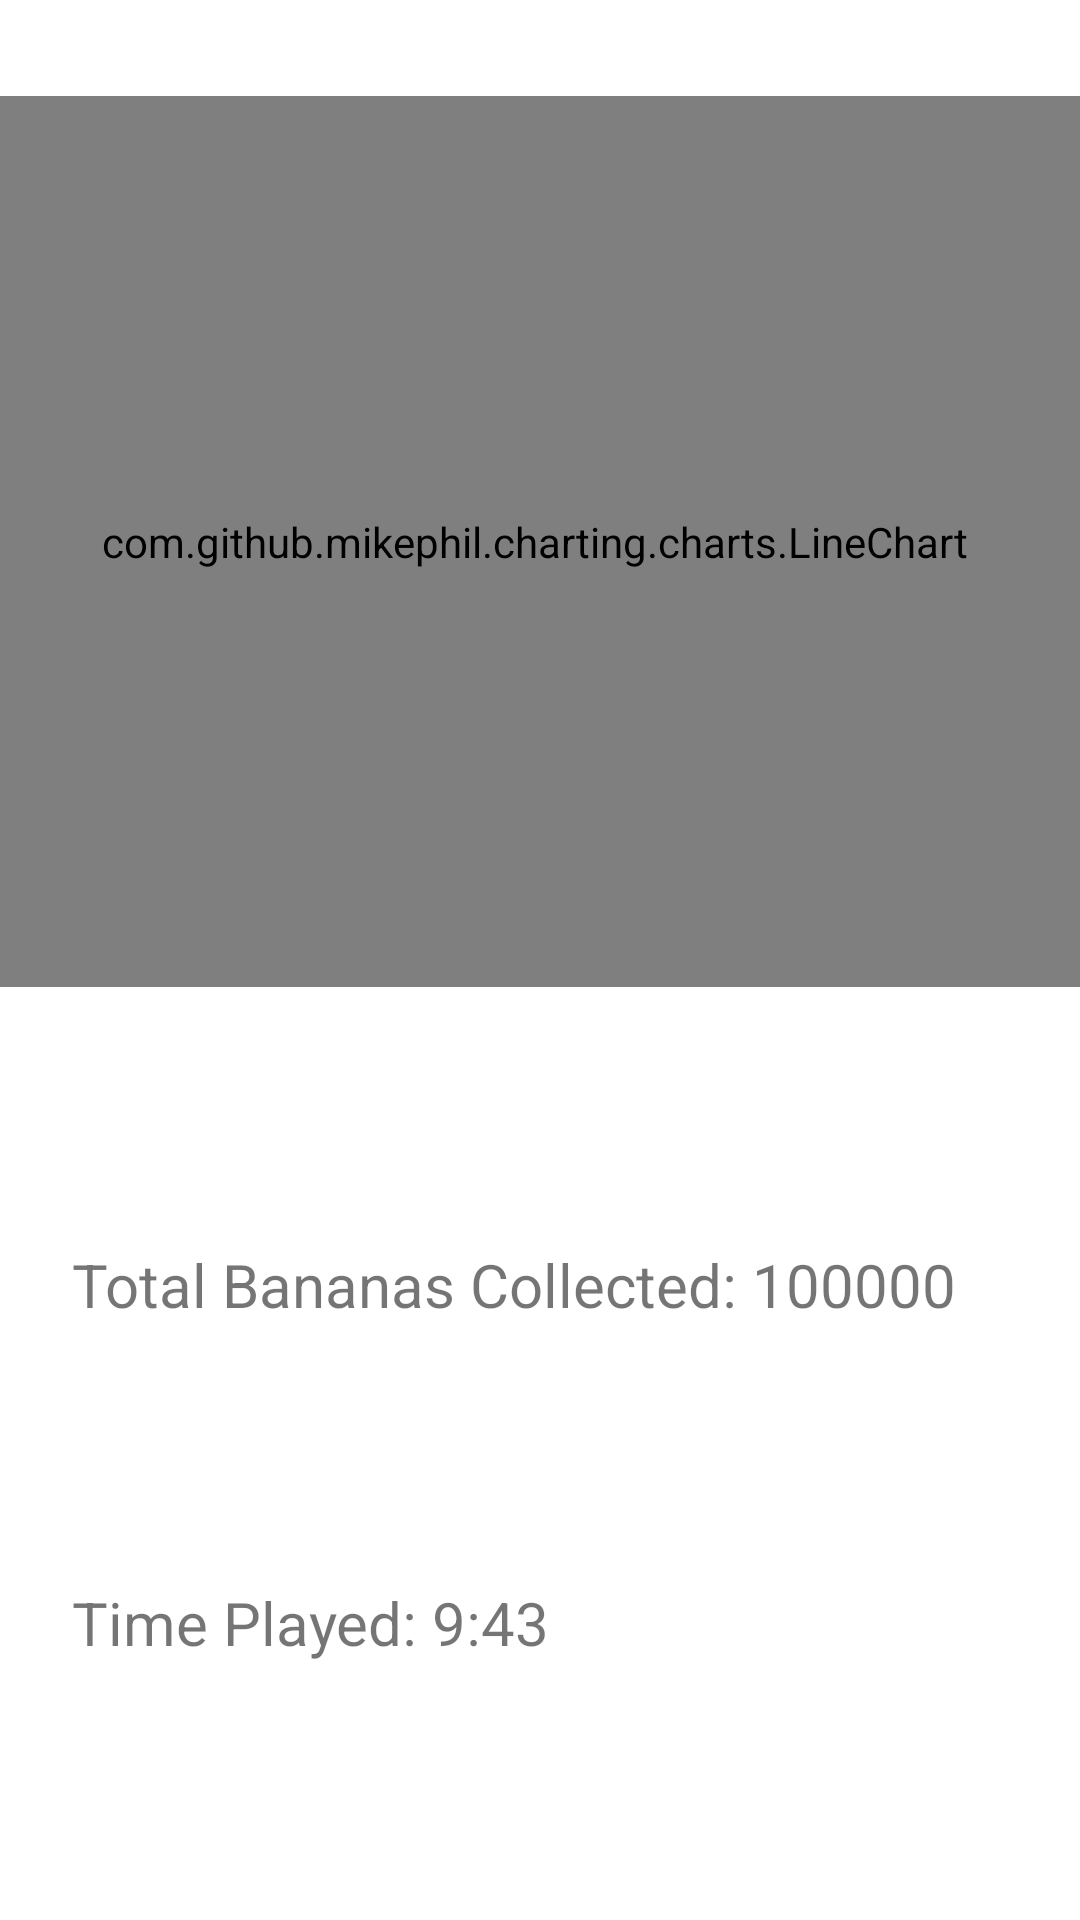

The Android layout XML behind this screen, and the referenced resources:
<!-- AndroidManifest.xml: application theme Theme.BananaClicker -->
<!-- res/layout/fragment_stats.xml -->
<?xml version="1.0" encoding="utf-8"?>
<androidx.constraintlayout.widget.ConstraintLayout xmlns:android="http://schemas.android.com/apk/res/android"
    xmlns:app="http://schemas.android.com/apk/res-auto"
    xmlns:tools="http://schemas.android.com/tools"
    android:layout_width="match_parent"
    android:layout_height="match_parent"
    android:layout_margin="0dp">


    <com.github.mikephil.charting.charts.LineChart
        android:id="@+id/lineChart"
        android:layout_width="377dp"
        android:layout_height="297dp"
        android:layout_margin="32dp"
        app:layout_constraintBottom_toBottomOf="parent"
        app:layout_constraintEnd_toEndOf="parent"
        app:layout_constraintHorizontal_bias="0.529"
        app:layout_constraintStart_toStartOf="parent"
        app:layout_constraintTop_toTopOf="parent"
        app:layout_constraintVertical_bias="0.0" />

    <TextView
        android:id="@+id/textView_stats_total"
        android:layout_width="0dp"
        android:layout_height="wrap_content"
        android:layout_marginStart="24dp"
        android:layout_marginEnd="24dp"
        android:text="Total Bananas Collected: 100000"
        android:textSize="20sp"
        app:layout_constraintBottom_toTopOf="@+id/textView_stats_time"
        app:layout_constraintEnd_toEndOf="parent"
        app:layout_constraintHorizontal_bias="0.5"
        app:layout_constraintStart_toStartOf="parent"
        app:layout_constraintTop_toBottomOf="@+id/lineChart" />

    <TextView
        android:id="@+id/textView_stats_time"
        android:layout_width="0dp"
        android:layout_height="wrap_content"
        android:layout_marginStart="24dp"
        android:layout_marginEnd="24dp"
        android:text="Time Played: 9:43"
        android:textSize="20sp"
        app:layout_constraintBottom_toBottomOf="parent"
        app:layout_constraintEnd_toEndOf="parent"
        app:layout_constraintHorizontal_bias="0.5"
        app:layout_constraintStart_toStartOf="parent"
        app:layout_constraintTop_toBottomOf="@+id/textView_stats_total" />

</androidx.constraintlayout.widget.ConstraintLayout>
<!-- resources referenced by this layout -->
<resources>
  <style name="Theme.BananaClicker" parent="Theme.MaterialComponents.DayNight.DarkActionBar">
          
          <item name="colorPrimary">@color/purple_500</item>
          <item name="colorPrimaryVariant">@color/purple_700</item>
          <item name="colorOnPrimary">@color/white</item>
          
          <item name="colorSecondary">@color/teal_200</item>
          <item name="colorSecondaryVariant">@color/teal_700</item>
          <item name="colorOnSecondary">@color/black</item>
          
          <item name="android:statusBarColor" tools:targetApi="l">?attr/colorPrimaryVariant</item>
          
      </style>
  <!-- not gathered from this repository: default colours our renderer supplied (Android Studio template values) -->
  <color name="purple_500">#FF6200EE</color>
  <color name="purple_700">#FF3700B3</color>
  <color name="teal_200">#FF03DAC5</color>
  <color name="teal_700">#FF018786</color>
  <color name="black">#FF000000</color>
  <color name="white">#FFFFFFFF</color>
</resources>
